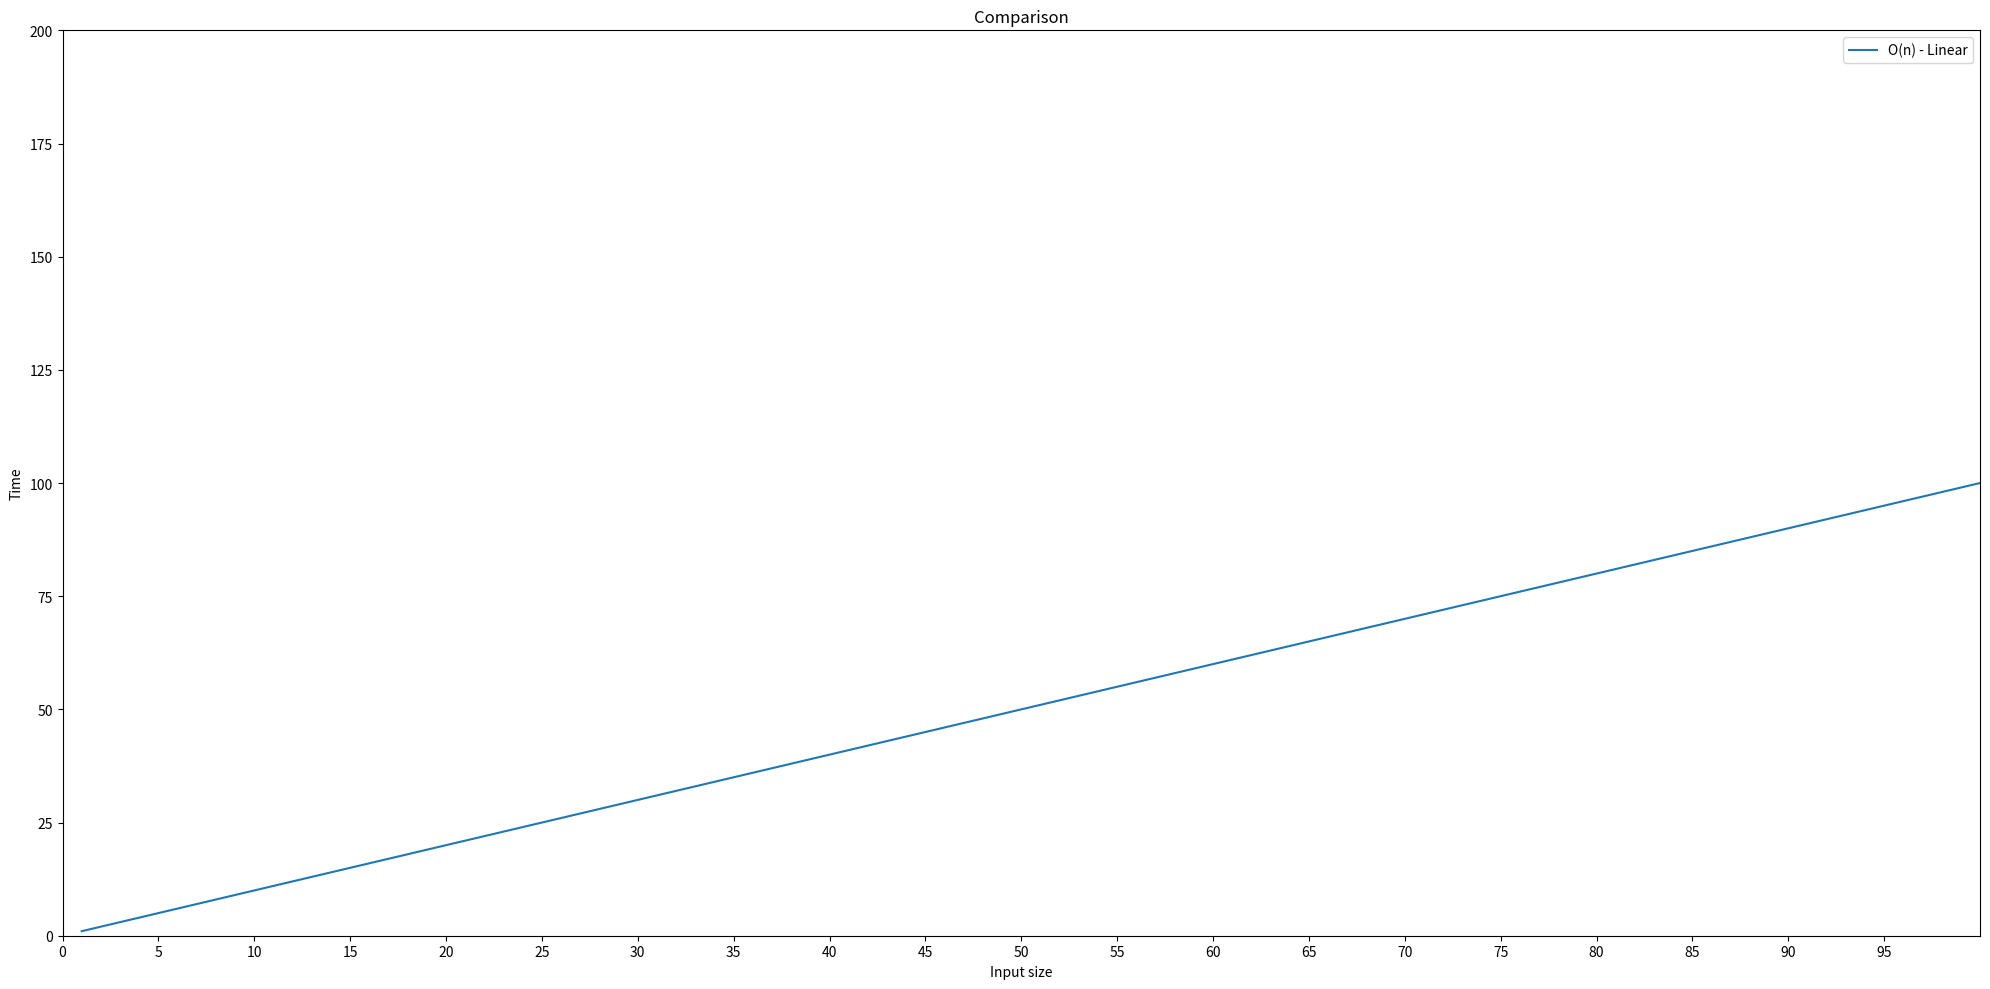

Write Python code to recreate this figure.
import matplotlib.pyplot as plt
import numpy as np


x = np.linspace(1, 1000, 1000)
fig, ax = plt.subplots(figsize=(20, 10))

# ax.plot(x, np.log2(x), label='log(n) - Logarithmic', marker='o')
# ax.plot(x, np.sqrt(x), label='sqrt(n)')  # ... and some more.
ax.plot(x, x, label='O(n) - Linear')
# ax.plot(x, x*np.log2(x), label='O(n log n)')
# ax.plot(x, x**2, label='O(n^2) - Quadratic', marker='d')
# ax.plot(x, x**3, label='O(n^3) - Cubic')

ax.set_xlim(0, 100)
start, end = ax.get_xlim()
ax.xaxis.set_ticks(np.arange(start, end, 5))
ax.set_xlabel('Input size')
ax.set_ylabel('Time')

ax.set_ylim(0, 200)
ax.set_title("Comparison")
ax.legend()  # Add a legend.

fig.tight_layout()
plt.show()